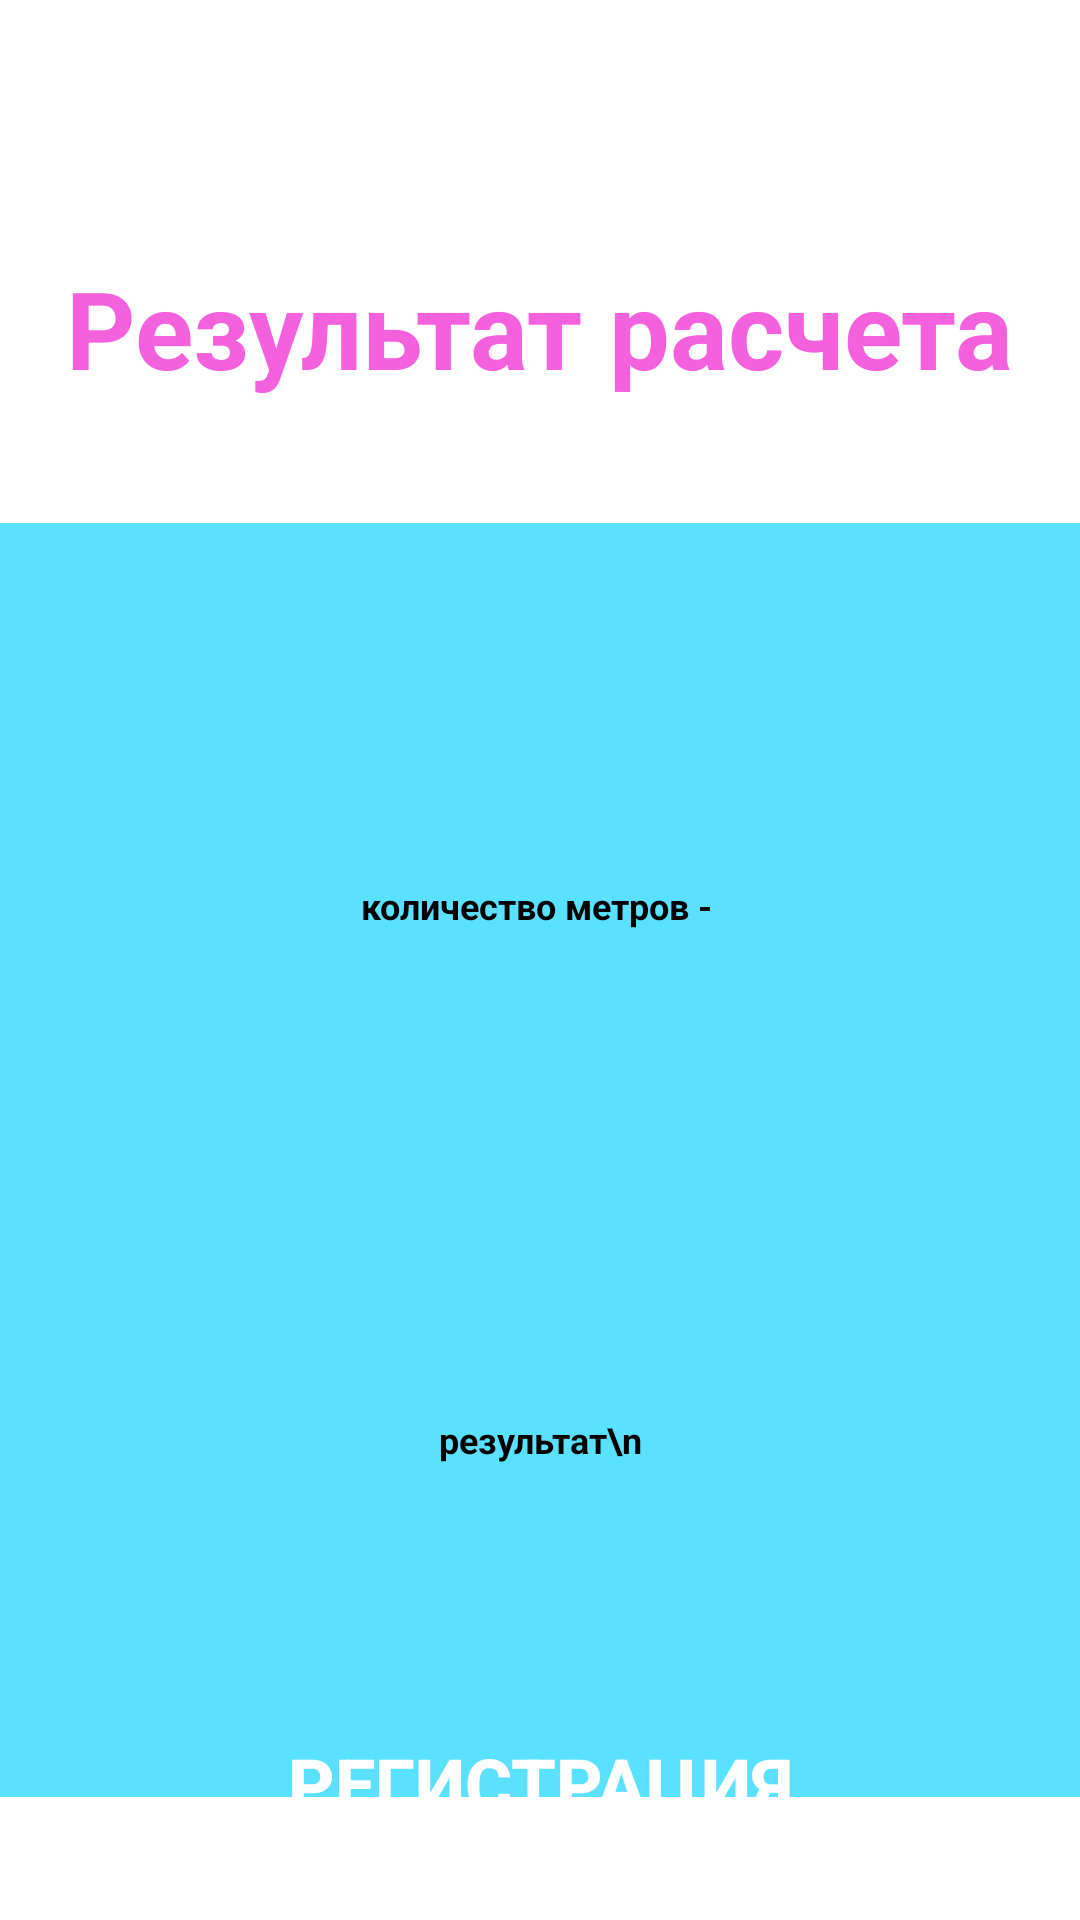

Produce the Android XML layout that renders to this screen, including the resource entries it uses.
<!-- AndroidManifest.xml: application theme Theme.MironovIV_PR31_03 -->
<!-- res/layout/activity_results.xml -->
<?xml version="1.0" encoding="utf-8"?>
<LinearLayout xmlns:android="http://schemas.android.com/apk/res/android"
    xmlns:app="http://schemas.android.com/apk/res-auto"
    xmlns:tools="http://schemas.android.com/tools"
    android:layout_width="match_parent"
    android:layout_height="match_parent"
    tools:context=".Results"
    android:orientation="vertical"
    android:background="@color/white">
    <TextView
        android:layout_marginTop="85dp"
        android:layout_gravity="center"
        android:layout_width="wrap_content"
        android:layout_height="wrap_content"
        android:textColor="@color/purpur"
        android:text="Результат расчета"
        android:textSize="36dp"
        android:textStyle="bold"/>
    <LinearLayout
        android:layout_width="match_parent"
        android:layout_height="match_parent"
        android:orientation="vertical"
        android:background="@color/light_blue"
        android:layout_marginTop="41dp"
        android:layout_marginBottom="41dp">
        <TextView
            android:id="@+id/resmetres"
            android:layout_width="160dp"
            android:layout_height="35dp"
            android:background="@drawable/corners"
            android:backgroundTint="@color/white"
            android:layout_gravity="center"
            android:gravity="center"
            android:layout_marginTop="110dp"
            android:textSize="12sp"
            android:textColor="@color/black"
            android:textStyle="bold"
            android:text="количество метров - ">

        </TextView>
        <TextView
            android:id="@+id/res"
            android:layout_width="160dp"
            android:layout_height="55dp"
            android:background="@drawable/corners"
            android:backgroundTint="@color/white"
            android:layout_gravity="center"
            android:gravity="center"
            android:layout_marginTop="133dp"
            android:textSize="12sp"
            android:textColor="@color/black"
            android:textStyle="bold"
            android:text="результат\n"></TextView>
        <Button
            android:layout_width="350dp"
            android:layout_height="70dp"
            android:layout_gravity="center_horizontal"
            android:layout_marginTop="52dp"
            android:background="@drawable/corners"
            android:backgroundTint="@color/purple_blue"
            android:gravity="center"
            android:text="Регистрация"
            android:onClick="GoAut"
            android:textColor="@color/white"
            android:textSize="24sp"
            android:textStyle="bold" />
    </LinearLayout>
</LinearLayout>
<!-- resources referenced by this layout -->
<resources>
  <color name="black">#FF000000</color>
  <color name="light_blue">#59E1FF</color>
  <color name="purple_blue">#1750E0</color>
  <color name="purpur">#F461DD</color>
  <color name="white">#FFFFFFFF</color>
  <style name="Theme.MironovIV_PR31_03" parent="Theme.AppCompat.Light" />
</resources>
